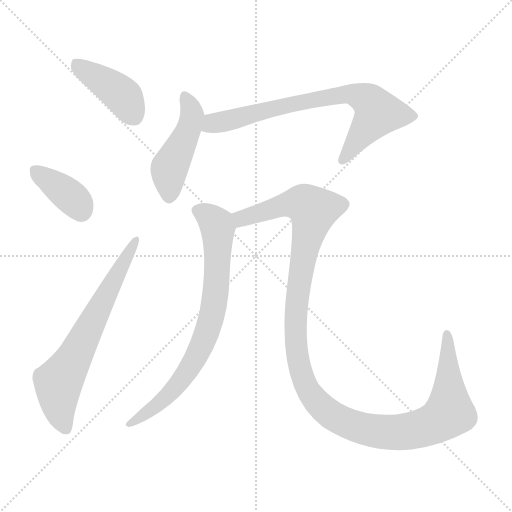
t = 0.00 s
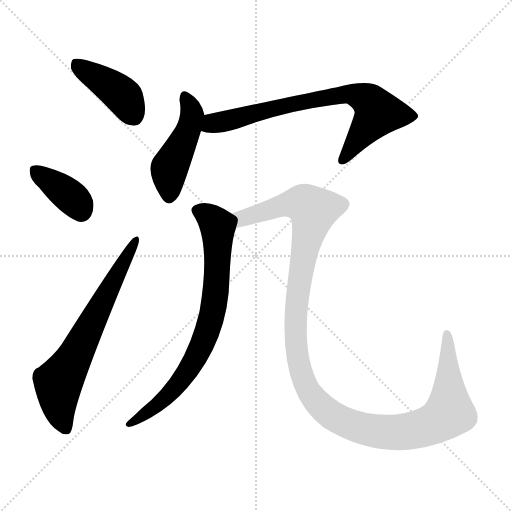
t = 4.30 s
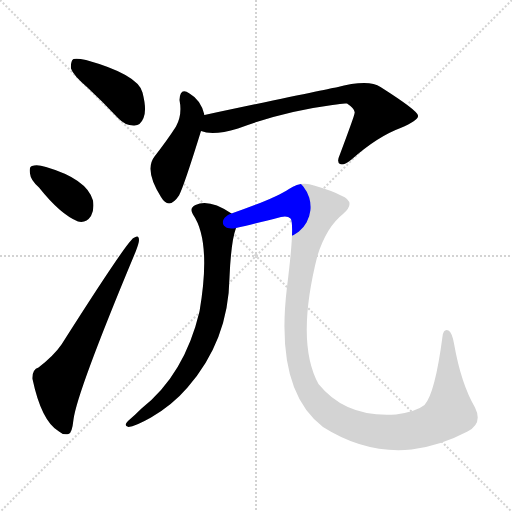
t = 4.48 s
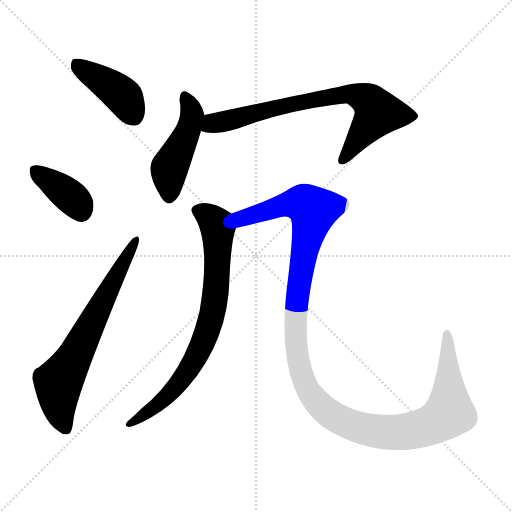
t = 4.65 s
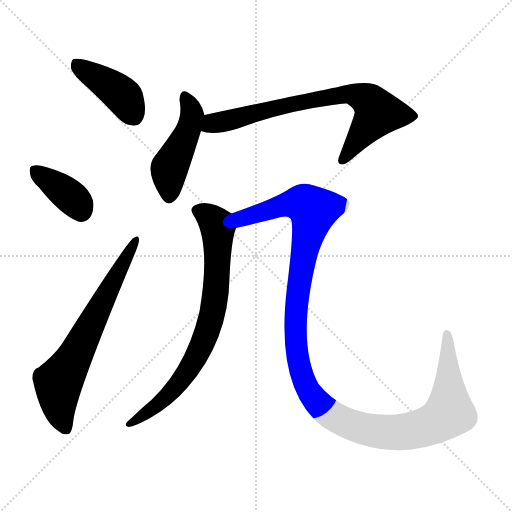
t = 4.83 s
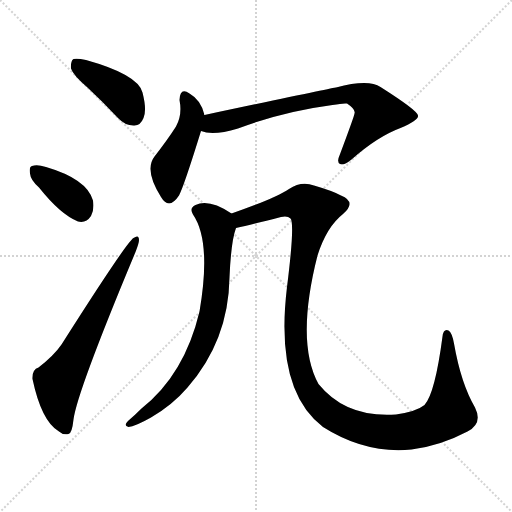
t = 5.58 s

The animated SVG that drew these frames (rendered in a browser with its animation timeline set to each time). Animation: 7 CSS @keyframes rules; one cycle of 5.58 s.

<svg version="1.1" viewBox="0 0 1024 1024" xmlns="http://www.w3.org/2000/svg">
  <g stroke="lightgray" stroke-dasharray="1,1" stroke-width="1" transform="scale(4, 4)">
    <line x1="0" y1="0" x2="256" y2="256"></line>
    <line x1="256" y1="0" x2="0" y2="256"></line>
    <line x1="128" y1="0" x2="128" y2="256"></line>
    <line x1="0" y1="128" x2="256" y2="128"></line>
  </g>
<g transform="scale(1, -1) translate(0, -900)">
   <style type="text/css">
    @keyframes keyframes0 {
      from {
       stroke: blue;
       stroke-dashoffset: 416;
       stroke-width: 128;
       }
       58% {
       animation-timing-function: step-end;
       stroke: blue;
       stroke-dashoffset: 0;
       stroke-width: 128;
       }
       to {
       stroke: black;
       stroke-width: 1024;
       }
       }
       #make-me-a-hanzi-animation-0 {
         animation: keyframes0 0.588542s both;
         animation-delay: 0.000000s;
         animation-timing-function: linear;
       }
    @keyframes keyframes1 {
      from {
       stroke: blue;
       stroke-dashoffset: 378;
       stroke-width: 128;
       }
       55% {
       animation-timing-function: step-end;
       stroke: blue;
       stroke-dashoffset: 0;
       stroke-width: 128;
       }
       to {
       stroke: black;
       stroke-width: 1024;
       }
       }
       #make-me-a-hanzi-animation-1 {
         animation: keyframes1 0.557617s both;
         animation-delay: 0.588542s;
         animation-timing-function: linear;
       }
    @keyframes keyframes2 {
      from {
       stroke: blue;
       stroke-dashoffset: 673;
       stroke-width: 128;
       }
       69% {
       animation-timing-function: step-end;
       stroke: blue;
       stroke-dashoffset: 0;
       stroke-width: 128;
       }
       to {
       stroke: black;
       stroke-width: 1024;
       }
       }
       #make-me-a-hanzi-animation-2 {
         animation: keyframes2 0.797689s both;
         animation-delay: 1.146159s;
         animation-timing-function: linear;
       }
    @keyframes keyframes3 {
      from {
       stroke: blue;
       stroke-dashoffset: 464;
       stroke-width: 128;
       }
       60% {
       animation-timing-function: step-end;
       stroke: blue;
       stroke-dashoffset: 0;
       stroke-width: 128;
       }
       to {
       stroke: black;
       stroke-width: 1024;
       }
       }
       #make-me-a-hanzi-animation-3 {
         animation: keyframes3 0.627604s both;
         animation-delay: 1.943848s;
         animation-timing-function: linear;
       }
    @keyframes keyframes4 {
      from {
       stroke: blue;
       stroke-dashoffset: 746;
       stroke-width: 128;
       }
       71% {
       animation-timing-function: step-end;
       stroke: blue;
       stroke-dashoffset: 0;
       stroke-width: 128;
       }
       to {
       stroke: black;
       stroke-width: 1024;
       }
       }
       #make-me-a-hanzi-animation-4 {
         animation: keyframes4 0.857096s both;
         animation-delay: 2.571452s;
         animation-timing-function: linear;
       }
    @keyframes keyframes5 {
      from {
       stroke: blue;
       stroke-dashoffset: 768;
       stroke-width: 128;
       }
       71% {
       animation-timing-function: step-end;
       stroke: blue;
       stroke-dashoffset: 0;
       stroke-width: 128;
       }
       to {
       stroke: black;
       stroke-width: 1024;
       }
       }
       #make-me-a-hanzi-animation-5 {
         animation: keyframes5 0.875000s both;
         animation-delay: 3.428548s;
         animation-timing-function: linear;
       }
    @keyframes keyframes6 {
      from {
       stroke: blue;
       stroke-dashoffset: 1260;
       stroke-width: 128;
       }
       80% {
       animation-timing-function: step-end;
       stroke: blue;
       stroke-dashoffset: 0;
       stroke-width: 128;
       }
       to {
       stroke: black;
       stroke-width: 1024;
       }
       }
       #make-me-a-hanzi-animation-6 {
         animation: keyframes6 1.275391s both;
         animation-delay: 4.303548s;
         animation-timing-function: linear;
       }
</style>
<path d="M 175.0 725.0 Q 205.0 697.0 236.0 664.0 Q 251.0 648.0 269.0 649.0 Q 281.0 649.0 287.0 664.0 Q 294.0 680.0 285.0 715.0 Q 276.0 751.0 172.0 780.0 Q 154.0 784.0 147.0 782.0 Q 141.0 778.0 142.0 763.0 Q 146.0 750.0 175.0 725.0 Z" fill="lightgray"></path> 
<path d="M 78.0 525.0 Q 121.0 471.0 156.0 457.0 Q 172.0 453.0 182.0 468.0 Q 189.0 481.0 186.0 499.0 Q 174.0 542.0 92.0 566.0 Q 74.0 572.0 64.0 568.0 Q 58.0 567.0 60.0 553.0 Q 61.0 540.0 78.0 525.0 Z" fill="lightgray"></path> 
<path d="M 77.0 165.0 Q 64.0 161.0 65.0 142.0 Q 83.0 57.0 118.0 37.0 Q 125.0 30.0 137.0 32.0 Q 144.0 33.0 147.0 61.0 Q 154.0 116.0 271.0 396.0 Q 278.0 414.0 278.0 420.0 Q 278.0 432.0 267.0 424.0 Q 254.0 417.0 123.0 211.0 Q 108.0 189.0 77.0 165.0 Z" fill="lightgray"></path> 
<path d="M 409.0 670.0 Q 402.0 700.0 379.0 713.0 Q 360.0 726.0 359.0 700.0 Q 365.0 670.0 352.0 647.0 Q 334.0 619.0 309.0 587.0 Q 288.0 560.0 322.0 506.0 Q 338.0 479.0 358.0 509.0 Q 368.0 528.0 402.0 638.0 L 409.0 670.0 Z" fill="lightgray"></path> 
<path d="M 402.0 638.0 Q 426.0 628.0 476.0 643.0 Q 566.0 677.0 665.0 690.0 Q 686.0 694.0 694.0 693.0 Q 712.0 681.0 709.0 673.0 Q 709.0 669.0 679.0 589.0 Q 673.0 576.0 680.0 572.0 Q 687.0 568.0 703.0 581.0 Q 755.0 627.0 801.0 644.0 Q 838.0 660.0 836.0 669.0 Q 835.0 679.0 761.0 726.0 Q 737.0 742.0 672.0 725.0 Q 668.0 725.0 409.0 670.0 C 380.0 664.0 373.0 645.0 402.0 638.0 Z" fill="lightgray"></path> 
<path d="M 463.0 473.0 Q 418.0 503.0 391.0 490.0 Q 378.0 484.0 386.0 471.0 Q 423.0 417.0 399.0 277.0 Q 369.0 151.0 283.0 83.0 Q 270.0 70.0 256.0 58.0 Q 246.0 48.0 257.0 46.0 Q 270.0 47.0 302.0 65.0 Q 345.0 90.0 375.0 125.0 Q 457.0 219.0 459.0 345.0 Q 462.0 417.0 472.0 444.0 C 478.0 464.0 478.0 464.0 463.0 473.0 Z" fill="lightgray"></path> 
<path d="M 935.0 37.0 Q 966.0 53.0 950.0 85.0 Q 922.0 133.0 908.0 213.0 Q 904.0 235.0 897.0 239.0 Q 887.0 243.0 885.0 227.0 Q 870.0 113.0 849.0 90.0 Q 833.0 77.0 792.0 71.0 Q 692.0 64.0 637.0 132.0 Q 591.0 216.0 635.0 389.0 Q 653.0 446.0 686.0 472.0 Q 714.0 496.0 682.0 509.0 Q 666.0 518.0 628.0 529.0 Q 603.0 539.0 578.0 522.0 Q 550.0 503.0 463.0 473.0 C 435.0 463.0 443.0 437.0 472.0 444.0 Q 503.0 451.0 562.0 466.0 Q 575.0 469.0 581.0 463.0 Q 590.0 453.0 574.0 326.0 Q 549.0 119.0 646.0 46.0 Q 731.0 -8.0 823.0 1.0 Q 880.0 8.0 935.0 37.0 Z" fill="lightgray"></path> 
      <clipPath id="make-me-a-hanzi-clip-0">
      <path d="M 175.0 725.0 Q 205.0 697.0 236.0 664.0 Q 251.0 648.0 269.0 649.0 Q 281.0 649.0 287.0 664.0 Q 294.0 680.0 285.0 715.0 Q 276.0 751.0 172.0 780.0 Q 154.0 784.0 147.0 782.0 Q 141.0 778.0 142.0 763.0 Q 146.0 750.0 175.0 725.0 Z" fill="lightgray"></path>
      </clipPath>
      <path clip-path="url(#make-me-a-hanzi-clip-0)" d="M 152.0 774.0 L 242.0 712.0 L 268.0 669.0 " fill="none" id="make-me-a-hanzi-animation-0" stroke-dasharray="288 576" stroke-linecap="round"></path>

      <clipPath id="make-me-a-hanzi-clip-1">
      <path d="M 78.0 525.0 Q 121.0 471.0 156.0 457.0 Q 172.0 453.0 182.0 468.0 Q 189.0 481.0 186.0 499.0 Q 174.0 542.0 92.0 566.0 Q 74.0 572.0 64.0 568.0 Q 58.0 567.0 60.0 553.0 Q 61.0 540.0 78.0 525.0 Z" fill="lightgray"></path>
      </clipPath>
      <path clip-path="url(#make-me-a-hanzi-clip-1)" d="M 71.0 558.0 L 147.0 502.0 L 162.0 479.0 " fill="none" id="make-me-a-hanzi-animation-1" stroke-dasharray="250 500" stroke-linecap="round"></path>

      <clipPath id="make-me-a-hanzi-clip-2">
      <path d="M 77.0 165.0 Q 64.0 161.0 65.0 142.0 Q 83.0 57.0 118.0 37.0 Q 125.0 30.0 137.0 32.0 Q 144.0 33.0 147.0 61.0 Q 154.0 116.0 271.0 396.0 Q 278.0 414.0 278.0 420.0 Q 278.0 432.0 267.0 424.0 Q 254.0 417.0 123.0 211.0 Q 108.0 189.0 77.0 165.0 Z" fill="lightgray"></path>
      </clipPath>
      <path clip-path="url(#make-me-a-hanzi-clip-2)" d="M 132.0 42.0 L 118.0 83.0 L 117.0 135.0 L 271.0 417.0 " fill="none" id="make-me-a-hanzi-animation-2" stroke-dasharray="545 1090" stroke-linecap="round"></path>

      <clipPath id="make-me-a-hanzi-clip-3">
      <path d="M 409.0 670.0 Q 402.0 700.0 379.0 713.0 Q 360.0 726.0 359.0 700.0 Q 365.0 670.0 352.0 647.0 Q 334.0 619.0 309.0 587.0 Q 288.0 560.0 322.0 506.0 Q 338.0 479.0 358.0 509.0 Q 368.0 528.0 402.0 638.0 L 409.0 670.0 Z" fill="lightgray"></path>
      </clipPath>
      <path clip-path="url(#make-me-a-hanzi-clip-3)" d="M 370.0 705.0 L 385.0 670.0 L 375.0 633.0 L 338.0 561.0 L 338.0 510.0 " fill="none" id="make-me-a-hanzi-animation-3" stroke-dasharray="336 672" stroke-linecap="round"></path>

      <clipPath id="make-me-a-hanzi-clip-4">
      <path d="M 402.0 638.0 Q 426.0 628.0 476.0 643.0 Q 566.0 677.0 665.0 690.0 Q 686.0 694.0 694.0 693.0 Q 712.0 681.0 709.0 673.0 Q 709.0 669.0 679.0 589.0 Q 673.0 576.0 680.0 572.0 Q 687.0 568.0 703.0 581.0 Q 755.0 627.0 801.0 644.0 Q 838.0 660.0 836.0 669.0 Q 835.0 679.0 761.0 726.0 Q 737.0 742.0 672.0 725.0 Q 668.0 725.0 409.0 670.0 C 380.0 664.0 373.0 645.0 402.0 638.0 Z" fill="lightgray"></path>
      </clipPath>
      <path clip-path="url(#make-me-a-hanzi-clip-4)" d="M 409.0 642.0 L 431.0 655.0 L 531.0 681.0 L 705.0 712.0 L 741.0 696.0 L 755.0 674.0 L 684.0 579.0 " fill="none" id="make-me-a-hanzi-animation-4" stroke-dasharray="618 1236" stroke-linecap="round"></path>

      <clipPath id="make-me-a-hanzi-clip-5">
      <path d="M 463.0 473.0 Q 418.0 503.0 391.0 490.0 Q 378.0 484.0 386.0 471.0 Q 423.0 417.0 399.0 277.0 Q 369.0 151.0 283.0 83.0 Q 270.0 70.0 256.0 58.0 Q 246.0 48.0 257.0 46.0 Q 270.0 47.0 302.0 65.0 Q 345.0 90.0 375.0 125.0 Q 457.0 219.0 459.0 345.0 Q 462.0 417.0 472.0 444.0 C 478.0 464.0 478.0 464.0 463.0 473.0 Z" fill="lightgray"></path>
      </clipPath>
      <path clip-path="url(#make-me-a-hanzi-clip-5)" d="M 394.0 479.0 L 417.0 468.0 L 434.0 451.0 L 436.0 438.0 L 432.0 322.0 L 414.0 236.0 L 390.0 183.0 L 347.0 121.0 L 315.0 90.0 L 260.0 52.0 " fill="none" id="make-me-a-hanzi-animation-5" stroke-dasharray="640 1280" stroke-linecap="round"></path>

      <clipPath id="make-me-a-hanzi-clip-6">
      <path d="M 935.0 37.0 Q 966.0 53.0 950.0 85.0 Q 922.0 133.0 908.0 213.0 Q 904.0 235.0 897.0 239.0 Q 887.0 243.0 885.0 227.0 Q 870.0 113.0 849.0 90.0 Q 833.0 77.0 792.0 71.0 Q 692.0 64.0 637.0 132.0 Q 591.0 216.0 635.0 389.0 Q 653.0 446.0 686.0 472.0 Q 714.0 496.0 682.0 509.0 Q 666.0 518.0 628.0 529.0 Q 603.0 539.0 578.0 522.0 Q 550.0 503.0 463.0 473.0 C 435.0 463.0 443.0 437.0 472.0 444.0 Q 503.0 451.0 562.0 466.0 Q 575.0 469.0 581.0 463.0 Q 590.0 453.0 574.0 326.0 Q 549.0 119.0 646.0 46.0 Q 731.0 -8.0 823.0 1.0 Q 880.0 8.0 935.0 37.0 Z" fill="lightgray"></path>
      </clipPath>
      <path clip-path="url(#make-me-a-hanzi-clip-6)" d="M 476.0 453.0 L 499.0 469.0 L 577.0 492.0 L 607.0 493.0 L 625.0 481.0 L 597.0 337.0 L 593.0 202.0 L 615.0 122.0 L 643.0 86.0 L 681.0 59.0 L 747.0 38.0 L 800.0 35.0 L 849.0 45.0 L 884.0 62.0 L 899.0 75.0 L 894.0 230.0 " fill="none" id="make-me-a-hanzi-animation-6" stroke-dasharray="1132 2264" stroke-linecap="round"></path>

</g>
</svg>
